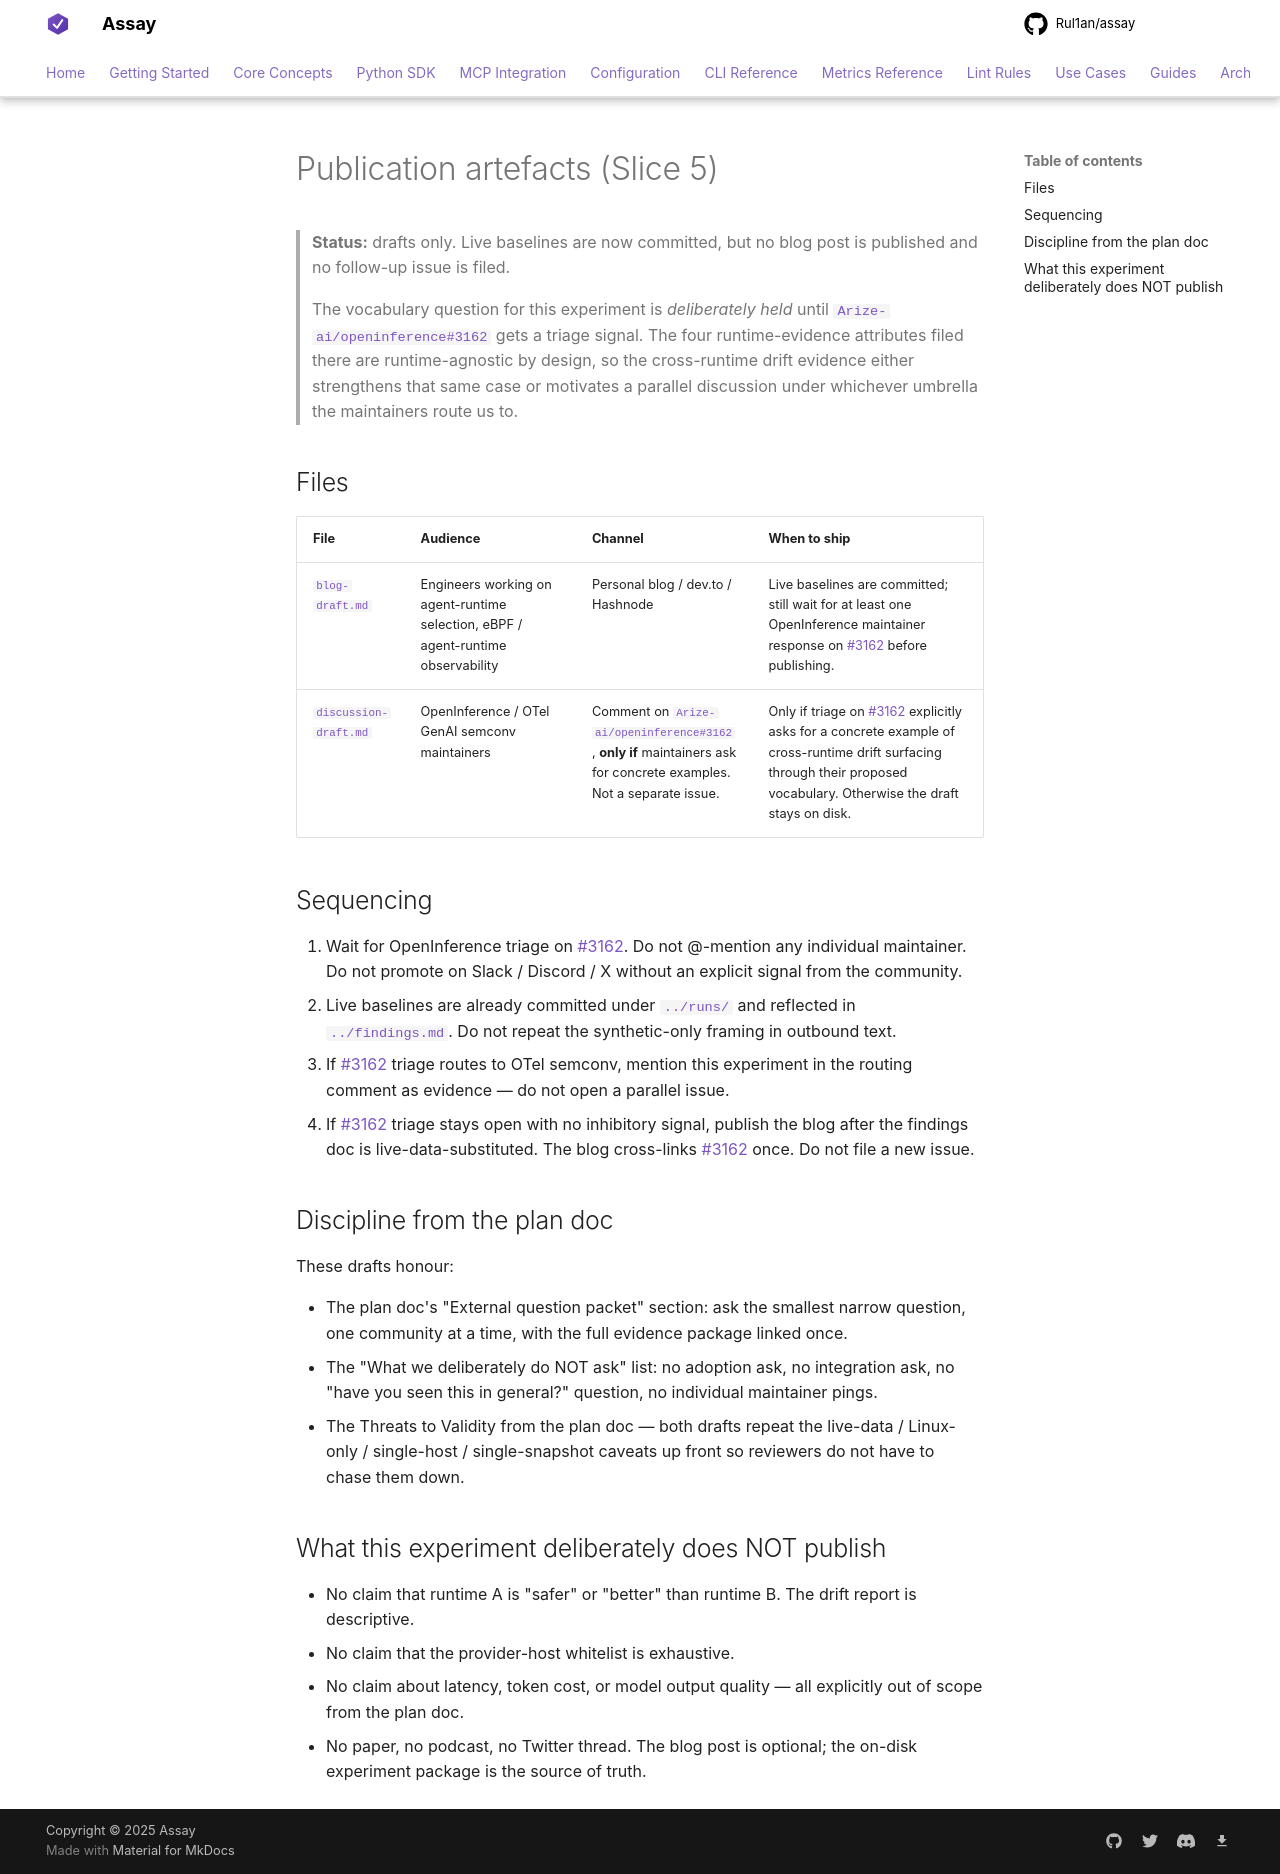

repository: Rul1an/assay · page: experiments/cross-runtime-drift-2026-05/publication/index.html · generator: mkdocs

# Publication artefacts (Slice 5)

> **Status:** drafts only. Live baselines are now committed, but no
> blog post is published and no follow-up issue is filed.
>
> The vocabulary question for this experiment is *deliberately
> held* until [`Arize-ai/openinference#3162`](https://github.com/Arize-ai/openinference/issues/3162)
> gets a triage signal. The four runtime-evidence attributes filed
> there are runtime-agnostic by design, so the cross-runtime drift
> evidence either strengthens that same case or motivates a parallel
> discussion under whichever umbrella the maintainers route us to.

## Files

| File | Audience | Channel | When to ship |
|---|---|---|---|
| [`blog-draft.md`](blog-draft.md) | Engineers working on agent-runtime selection, eBPF / agent-runtime observability | Personal blog / dev.to / Hashnode | Live baselines are committed; still wait for at least one OpenInference maintainer response on #3162 before publishing. |
| [`discussion-draft.md`](discussion-draft.md) | OpenInference / OTel GenAI semconv maintainers | Comment on [`Arize-ai/openinference#3162`](https://github.com/Arize-ai/openinference/issues/3162), **only if** maintainers ask for concrete examples. Not a separate issue. | Only if triage on #3162 explicitly asks for a concrete example of cross-runtime drift surfacing through their proposed vocabulary. Otherwise the draft stays on disk. |

## Sequencing

1. Wait for OpenInference triage on #3162. Do not @-mention any
   individual maintainer. Do not promote on Slack / Discord / X
   without an explicit signal from the community.
2. Live baselines are already committed under [`../runs/`](../runs/README.md)
   and reflected in [`../findings.md`](../findings.md). Do not repeat
   the synthetic-only framing in outbound text.
3. If #3162 triage routes to OTel semconv, mention this experiment
   in the routing comment as evidence — do not open a parallel
   issue.
4. If #3162 triage stays open with no inhibitory signal, publish
   the blog after the findings doc is live-data-substituted. The
   blog cross-links #3162 once. Do not file a new issue.

## Discipline from the plan doc

These drafts honour:

- The plan doc's "External question packet" section: ask the
  smallest narrow question, one community at a time, with the
  full evidence package linked once.
- The "What we deliberately do NOT ask" list: no adoption ask, no
  integration ask, no "have you seen this in general?" question,
  no individual maintainer pings.
- The Threats to Validity from the plan doc — both drafts repeat
  the live-data / Linux-only / single-host / single-snapshot caveats
  up front so reviewers do not have to chase them down.

## What this experiment deliberately does NOT publish

- No claim that runtime A is "safer" or "better" than runtime B.
  The drift report is descriptive.
- No claim that the provider-host whitelist is exhaustive.
- No claim about latency, token cost, or model output quality —
  all explicitly out of scope from the plan doc.
- No paper, no podcast, no Twitter thread. The blog post is
  optional; the on-disk experiment package is the source of
  truth.
